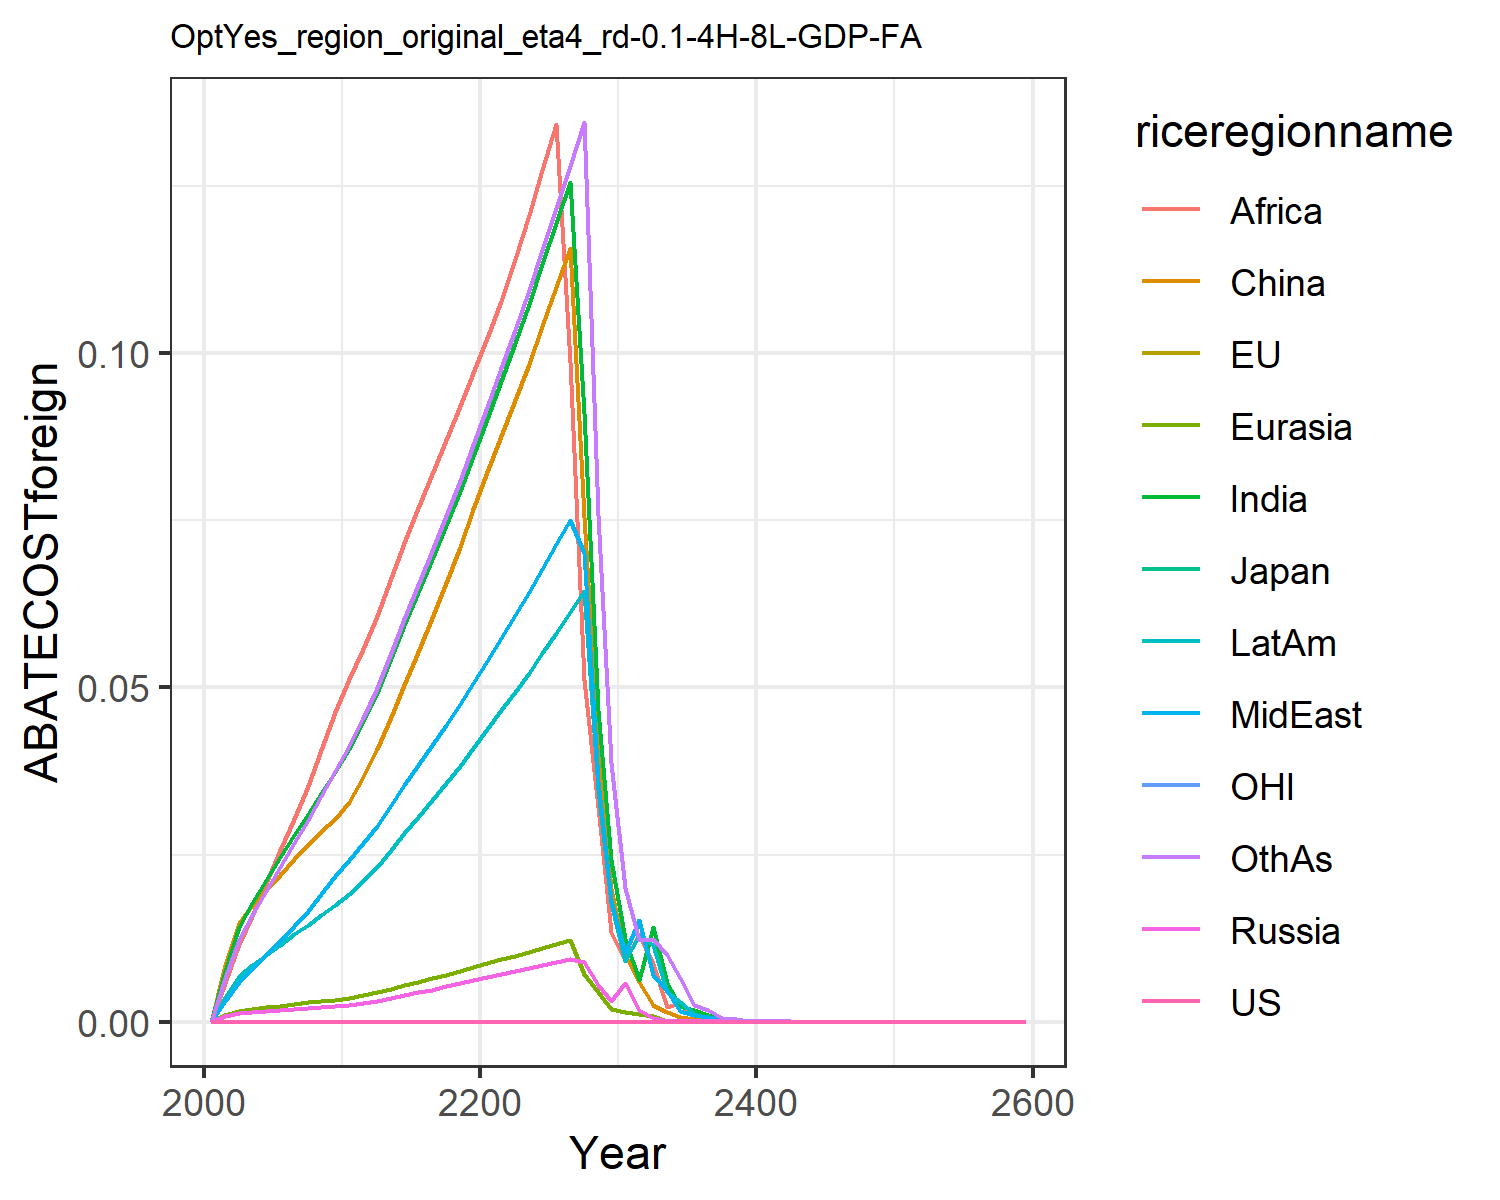

The data file committed next to this chart (first rows):
0.0, 0.0, 0.0, 0.0, 0.0, 0.0, 0.0, 0.0, 0.0, 0.0, 0.0, 0.0
0.0, 0.0, 0.0, 0.0008414, 0.0009619, 0.008463, 0.007641, 0.003045, 0.005771, 0.003764, 0.0, 0.006592
0.0, 0.0, 0.0, 0.001353, 0.001628, 0.01477, 0.01417, 0.005955, 0.01163, 0.006831, 0.0, 0.01242
0.0, 0.0, 0.0, 0.001502, 0.001891, 0.01742, 0.01772, 0.00786, 0.01588, 0.008445, 0.0, 0.01591
0.0, 0.0, 0.0, 0.001641, 0.002136, 0.01973, 0.02127, 0.009907, 0.02072, 0.009984, 0.0, 0.01953
0.0, 0.0, 0.0, 0.001801, 0.002391, 0.02202, 0.02471, 0.01204, 0.02561, 0.01151, 0.0, 0.02313
0.0, 0.0, 0.0, 0.001962, 0.002647, 0.02437, 0.028, 0.01426, 0.03034, 0.01305, 0.0, 0.02666
0.0, 0.0, 0.0, 0.002099, 0.002876, 0.02648, 0.03114, 0.01658, 0.03528, 0.01452, 0.0, 0.03017
0.0, 0.0, 0.0, 0.002222, 0.003093, 0.02847, 0.03427, 0.01907, 0.04059, 0.01599, 0.0, 0.03378
0.0, 0.0, 0.0, 0.002331, 0.003296, 0.03033, 0.03738, 0.02175, 0.04628, 0.01744, 0.0, 0.03749
0.0, 0.0, 0.0, 0.002517, 0.003572, 0.03288, 0.04075, 0.02425, 0.05132, 0.01906, 0.0, 0.04124
0.0, 0.0, 0.0, 0.002822, 0.00397, 0.03661, 0.04479, 0.02668, 0.05582, 0.02102, 0.0, 0.04536
0.0, 0.0, 0.0, 0.003165, 0.004413, 0.04076, 0.04924, 0.02934, 0.06072, 0.0232, 0.0, 0.0499
0.0, 0.0, 0.0, 0.003562, 0.004925, 0.04556, 0.05434, 0.03241, 0.06632, 0.0257, 0.0, 0.05511
0.0, 0.0, 0.0, 0.003966, 0.005436, 0.05037, 0.05931, 0.0354, 0.07164, 0.02816, 0.0, 0.06021
0.0, 0.0, 0.0, 0.004384, 0.005955, 0.05527, 0.06427, 0.03838, 0.07682, 0.03063, 0.0, 0.06528
0.0, 0.0, 0.0, 0.004818, 0.006489, 0.06033, 0.06925, 0.04139, 0.08192, 0.03313, 0.0, 0.0704
0.0, 0.0, 0.0, 0.005273, 0.007041, 0.06556, 0.0743, 0.04444, 0.08699, 0.03568, 0.0, 0.0756
0.0, 0.0, 0.0, 0.005751, 0.007612, 0.07099, 0.07944, 0.04755, 0.09204, 0.0383, 0.0, 0.08089
0.0, 0.0, 0.0, 0.006253, 0.008205, 0.07665, 0.08468, 0.05072, 0.09709, 0.04098, 0.0, 0.0863
0.0, 0.0, 0.0, 0.006725, 0.008786, 0.0822, 0.09016, 0.05401, 0.1023, 0.04373, 0.0, 0.09191
0.0, 0.0, 0.0, 0.007156, 0.009348, 0.08759, 0.0959, 0.05742, 0.1078, 0.04656, 0.0, 0.09775
0.0, 0.0, 0.0, 0.007583, 0.009904, 0.09293, 0.1016, 0.06079, 0.1141, 0.04936, 0.0, 0.1035
0.0, 0.0, 0.0, 0.008021, 0.01047, 0.09842, 0.1074, 0.06425, 0.1207, 0.05223, 0.0, 0.1094
0.0, 0.0, 0.0, 0.008469, 0.01106, 0.1041, 0.1133, 0.06778, 0.1274, 0.05518, 0.0, 0.1155
0.0, 0.0, 0.0, 0.008928, 0.01166, 0.1098, 0.1194, 0.07139, 0.1342, 0.0582, 0.0, 0.1217
0.0, 0.0, 0.0, 0.009399, 0.01227, 0.1158, 0.1257, 0.07509, 0.09863, 0.0613, 0.0, 0.128
0.0, 0.0, 0.0, 0.00893, 0.007115, 0.07545, 0.09103, 0.07016, 0.05107, 0.0645, 0.0, 0.1346
0.0, 0.0, 0.0, 0.005535, 0.004497, 0.04004, 0.04661, 0.03605, 0.03219, 0.03488, 0.0, 0.07576
0.0, 0.0, 0.0, 0.003093, 0.001948, 0.01982, 0.02417, 0.01827, 0.01343, 0.01781, 0.0, 0.03875
0.0, 0.0, 0.0, 0.005733, 0.001526, 0.01005, 0.01233, 0.01022, 0.009295, 0.009012, 0.0, 0.01994
0.0, 0.0, 0.0, 0.00179, 0.001092, 0.005948, 0.006272, 0.01527, 0.01313, 0.01293, 0.0, 0.01219
0.0, 0.0, 0.0, 0.0006014, 0.0008945, 0.002569, 0.0142, 0.007012, 0.008675, 0.01151, 0.0, 0.01237
0.0, 0.0, 0.0, 0.0001605, 0.0001634, 0.001528, 0.005725, 0.004597, 0.002169, 0.004513, 0.0, 0.01
0.0, 0.0, 0.0, 9.987709596224644e-5, 6.0830073195169596e-5, 0.000694, 0.002343, 0.001581, 0.002873, 0.002942, 0.0, 0.006569
0.0, 0.0, 0.0, 0.0001471, 0.0001101, 0.0003852, 0.001719, 0.001006, 0.0005751, 0.001158, 0.0, 0.002509
0.0, 0.0, 0.0, 7.433453511758749e-5, 5.9541505832387794e-5, 0.0006293, 0.001028, 0.0007679, 0.00067, 0.0005086, 0.0, 0.001685
0.0, 0.0, 0.0, 3.7527106264858764e-5, 3.0090561650075272e-5, 0.0002557, 0.0004366, 0.0002998, 0.0002113, 0.0002965, 0.0, 0.0006205
0.0, 0.0, 0.0, 1.8947104892050852e-5, 1.5202894775104046e-5, 0.0001601, 0.0002632, 0.0001839, 0.0001467, 0.000194, 0.0, 0.0004211
0.0, 0.0, 0.0, 9.56464245818339e-6, 5.701850123153656e-6, 8.069668182707741e-5, 6.26864485709317e-5, 7.644713130011325e-5, 4.683805535278077e-5, 7.580089483346878e-5, 0.0, 0.0001594
0.0, 0.0, 0.0, 1.2782455565197146e-6, 4.924322349471405e-6, 1.4587001134080935e-5, 4.4568054558106857e-5, 4.993067674442341e-5, 3.74913009720343e-5, 4.144813672906866e-5, 0.0, 0.0001108
0.0, 0.0, 0.0, 4.418525711427476e-6, 3.5513103815013034e-6, 3.7188107737635874e-5, 4.769192387634845e-5, 3.5327245455773446e-5, 2.6557214256296522e-5, 3.510653068318386e-5, 0.0, 7.85352029214905e-5
0.0, 0.0, 0.0, 2.229613700465498e-6, 1.7928200324634342e-6, 1.874273251497008e-5, 2.409838919657635e-5, 1.782842170377413e-5, 1.341617148992614e-5, 1.773414948069722e-5, 0.0, 3.969232338063e-5
0.0, 0.0, 0.0, 1.12495429863709e-6, 9.049366988553035e-7, 9.445362158426519e-6, 1.2173655086001346e-5, 8.996177143058306e-6, 6.775738117842368e-6, 8.956498884297351e-6, 0.0, 2.0054440983206557e-5
0.0, 0.0, 0.0, 5.675414285069631e-7, 4.567089464863545e-7, 4.759542458673461e-6, 6.148292461121058e-6, 4.538899929394267e-6, 3.421196976409778e-6, 4.52252350638676e-6, 0.0, 1.0129542632514411e-5
0.0, 0.0, 0.0, 2.863002018483512e-7, 2.3046574085541193e-7, 2.398149550471637e-6, 3.1045469824598606e-6, 2.289790184208619e-6, 1.7270438312802525e-6, 2.283212234225558e-6, 0.0, 5.1151261628987276e-6
0.0, 0.0, 0.0, 1.4441446874787915e-7, 1.1628506275281922e-7, 1.2082450134230574e-6, 1.5673314012922305e-6, 1.15504183492521e-6, 8.716492786501255e-7, 1.1525029684231312e-6, 0.0, 2.5823845096806296e-6
0.0, 0.0, 0.0, 7.28396679309445e-8, 5.8667400655630256e-8, 6.087014915426339e-7, 7.911341673467363e-7, 5.825869072116955e-7, 4.3984709196182465e-7, 5.81667554483356e-7, 0.0, 1.3034466280975583e-6
0.0, 0.0, 0.0, 3.673637766206056e-8, 2.959574895202982e-8, 3.066386988351968e-7, 3.9927601090232545e-7, 2.938247374568854e-7, 2.2191710725128228e-7, 2.9352877944179907e-7, 0.0, 6.577822825677548e-7
0.0, 0.0, 0.0, 1.8526717619022286e-8, 1.49288106113516e-8, 1.5446325880911383e-7, 2.0148208566773182e-7, 1.4817806729097463e-7, 1.1194785537225349e-7, 1.4810682100206594e-7, 0.0, 3.318910884045778e-7
0.0, 0.0, 0.0, 9.342794966210802e-9, 7.529877639552565e-9, 7.780387384791479e-8, 1.0165893443592477e-7, 7.472233182983259e-8, 5.6465460233768405e-8, 7.472275690250023e-8, 0.0, 1.6743284857955116e-7
0.0, 0.0, 0.0, 4.711221512934684e-9, 3.797699437096059e-9, 3.918835289501263e-8, 5.1286818234065435e-8, 3.767823351763685e-8, 2.8477222165439996e-8, 3.769542340545744e-8, 0.0, 8.445470552501963e-8
0.0, 0.0, 0.0, 2.3755850601347915e-9, 1.915252558469535e-9, 1.9737599887136902e-8, 2.5871507608630095e-8, 1.8997949413091218e-8, 1.4360350685269093e-8, 1.901456109644421e-8, 0.0, 4.25942500695812e-8
0.0, 0.0, 0.0, 1.1978151517717607e-9, 9.658437270336763e-10, 9.940650992965584e-9, 1.3049615841322295e-8, 9.578581855743475e-9, 7.240851869226037e-9, 9.59068364970928e-9, 0.0, 2.1479654865102787e-8
0.0, 0.0, 0.0, 6.039386326386388e-10, 4.870408033176286e-10, 5.006335254308744e-9, 6.5816919065489395e-9, 4.829209053073661e-9, 3.6506950466502245e-9, 4.8370624949785106e-9, 0.0, 1.083072596122006e-8
0.0, 0.0, 0.0, 3.0449565353667295e-10, 2.4558599843861945e-10, 2.5212213411292143e-9, 3.3192858464649985e-9, 2.43462972095578e-9, 1.8404601089388234e-9, 2.439414929276878e-9, 0.0, 5.4606717106908e-9
0.0, 0.0, 0.0, 1.5351683584299325e-10, 1.2382933293433434e-10, 1.2696650448526406e-9, 1.673871672001141e-9, 1.2273646254729916e-9, 9.277811435229693e-10, 1.2301673358484418e-9, 0.0, 2.7529395147350266e-9
0.0, 0.0, 0.0, 7.739604609713113e-11, 6.243481972954723e-11, 6.393748991111139e-10, 8.44059145600386e-10, 6.187276807723911e-10, 4.67666166608476e-10, 6.203255515652951e-10, 0.0, 1.3877552045403794e-9
0.0, 0.0, 0.0, 3.901849396263792e-11, 3.147858120044453e-11, 3.2196689355995563e-10, 4.255977830217549e-10, 3.1189764973166856e-10, 2.3572212289223393e-10, 3.1279104571173e-10, 0.0, 6.995162485583391e-10
0.0, 0.0, 0.0, 1.9670355289364936e-11, 1.5870470772925428e-11, 1.6212760205582653e-10, 2.14587236301914e-10, 1.57221702278445e-10, 1.1880676096010013e-10, 1.5771394755572297e-10, 0.0, 3.5257729587057723e-10
